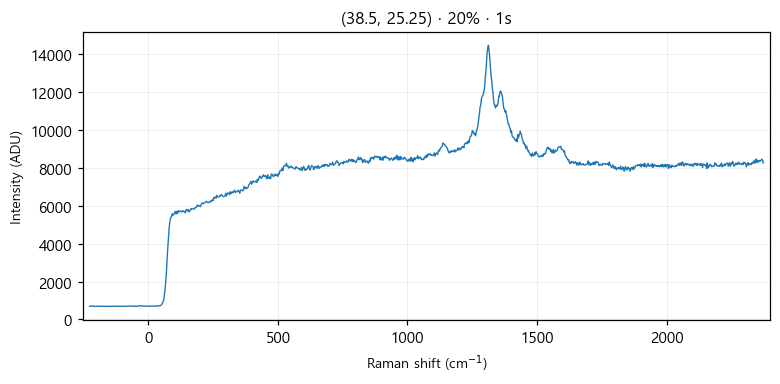

Source data for this figure (header and first rows):
# laser_power_pct, 20
# exposure_time, 1
# laser_nm, 532
# mode, single
pixel, raman_shift_cm-1, wavelength_nm, intensity
0, -227.1, 525.7, 692
1, -224, 525.8, 699
2, -220.9, 525.8, 699
3, -217.9, 525.9, 715
4, -214.8, 526, 702
5, -211.7, 526.1, 691
6, -208.7, 526.2, 697
7, -205.6, 526.3, 691
8, -202.5, 526.3, 691
9, -199.5, 526.4, 698
10, -196.4, 526.5, 712
11, -193.3, 526.6, 698
12, -190.3, 526.7, 700
13, -187.2, 526.8, 701
14, -184.2, 526.9, 689
15, -181.1, 526.9, 693
16, -178.1, 527, 698
17, -175, 527.1, 697
18, -171.9, 527.2, 695
19, -168.9, 527.3, 696
20, -165.8, 527.4, 694
21, -162.8, 527.5, 695
22, -159.7, 527.5, 692
23, -156.7, 527.6, 688
24, -153.6, 527.7, 703
25, -150.6, 527.8, 691
26, -147.6, 527.9, 682
27, -144.5, 528, 691
28, -141.5, 528, 695
29, -138.4, 528.1, 707
30, -135.4, 528.2, 700
31, -132.4, 528.3, 695
32, -129.3, 528.4, 694
33, -126.3, 528.5, 690
34, -123.2, 528.6, 711
35, -120.2, 528.6, 688
36, -117.2, 528.7, 703
37, -114.1, 528.8, 696
38, -111.1, 528.9, 686
39, -108.1, 529, 693
40, -105.1, 529.1, 690
41, -102, 529.1, 691
42, -99.01, 529.2, 694
43, -95.99, 529.3, 698
44, -92.97, 529.4, 700
45, -89.94, 529.5, 698
46, -86.92, 529.6, 701
47, -83.91, 529.7, 696
48, -80.89, 529.7, 696
49, -77.87, 529.8, 703
50, -74.86, 529.9, 710
51, -71.84, 530, 703
52, -68.83, 530.1, 704
53, -65.82, 530.2, 708
54, -62.81, 530.2, 696
55, -59.8, 530.3, 704
... 968 more rows
